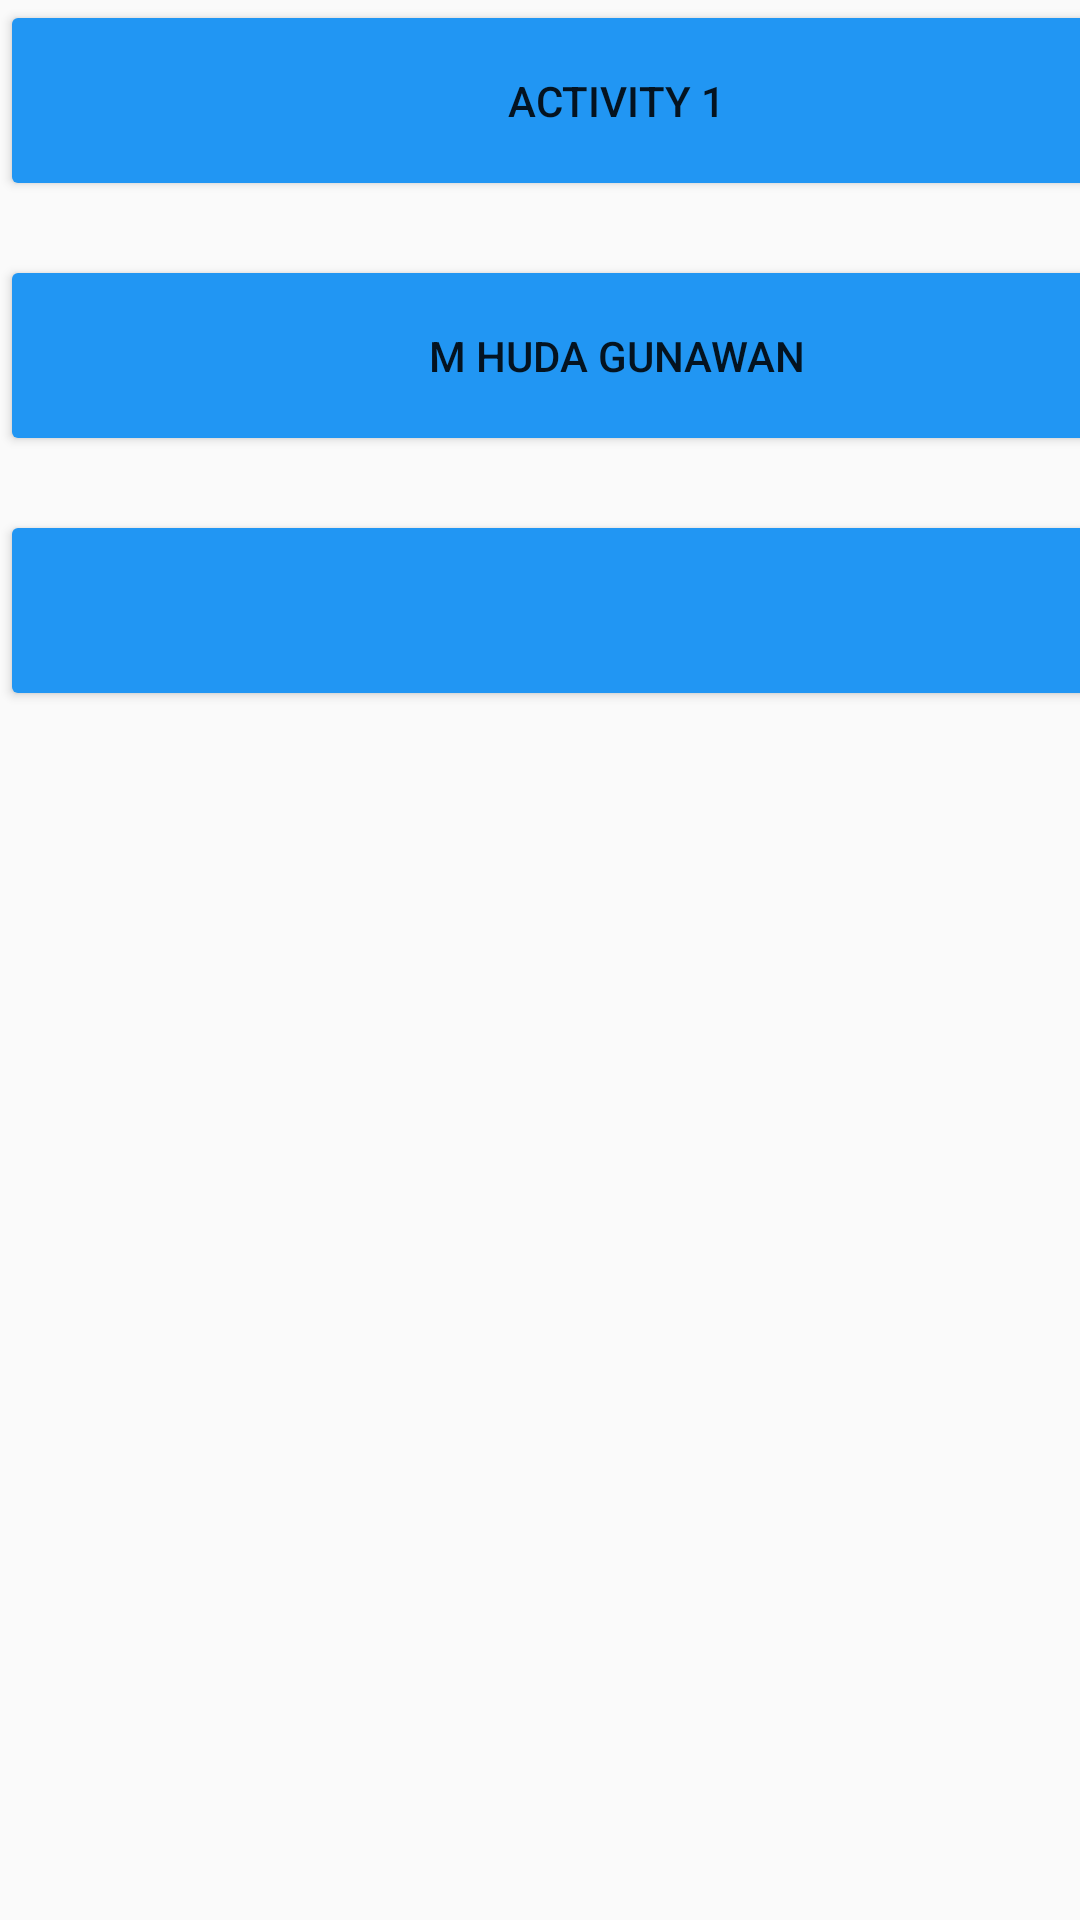

The Android layout XML behind this screen, and the referenced resources:
<!-- AndroidManifest.xml: application theme Theme.Fikijob11 -->
<!-- res/layout/activity_main.xml -->
<?xml version="1.0" encoding="utf-8"?>
<FrameLayout xmlns:android="http://schemas.android.com/apk/res/android"
    xmlns:app="http://schemas.android.com/apk/res-auto"
    xmlns:tools="http://schemas.android.com/tools"
    android:layout_width="match_parent"
    android:layout_height="match_parent"
    android:orientation="vertical"
    tools:context=".MainActivity">

    <Button
        android:id="@+id/button"
        android:layout_width="411dp"
        android:layout_height="67dp"
        android:layout_marginEnd="4dp"
        android:backgroundTint="#2196F3"
        android:text="Activity 1"
        app:layout_constraintBottom_toBottomOf="parent"
        app:layout_constraintEnd_toEndOf="parent"
        app:layout_constraintTop_toTopOf="parent"
        app:layout_constraintVertical_bias="0.024" />

    <Button
        android:id="@+id/button2"
        android:layout_width="411dp"
        android:layout_height="67dp"
        android:layout_marginTop="85dp"
        android:text="M Huda Gunawan"
        android:backgroundTint="#2196F3"
        app:layout_constraintBottom_toBottomOf="parent"
        app:layout_constraintEnd_toEndOf="parent"
        app:layout_constraintHorizontal_bias="0.6"
        app:layout_constraintStart_toStartOf="parent"
        app:layout_constraintTop_toTopOf="parent"
        app:layout_constraintVertical_bias="0.172" />

    <Button
        android:id="@+id/button3"
        android:layout_width="411dp"
        android:layout_height="67dp"
        android:layout_marginTop="170dp"
        android:backgroundTint="#2196F3"
        app:layout_constraintBottom_toBottomOf="parent"
        app:layout_constraintEnd_toEndOf="parent"
        app:layout_constraintHorizontal_bias="1.0"
        app:layout_constraintStart_toStartOf="parent"
        app:layout_constraintTop_toTopOf="parent"
        app:layout_constraintVertical_bias="0.315" />
</FrameLayout>
<!-- resources referenced by this layout -->
<resources>
  <style name="Theme.Fikijob11" parent="Theme.AppCompat.Light.DarkActionBar">
          
          <item name="colorPrimary">@color/purple_500</item>
          <item name="colorPrimaryDark">@color/purple_700</item>
          <item name="colorAccent">@color/teal_200</item>
          
      </style>
  <!-- not gathered from this repository: default colours our renderer supplied (Android Studio template values) -->
  <color name="purple_500">#FF6200EE</color>
  <color name="purple_700">#FF3700B3</color>
  <color name="teal_200">#FF03DAC5</color>
</resources>
